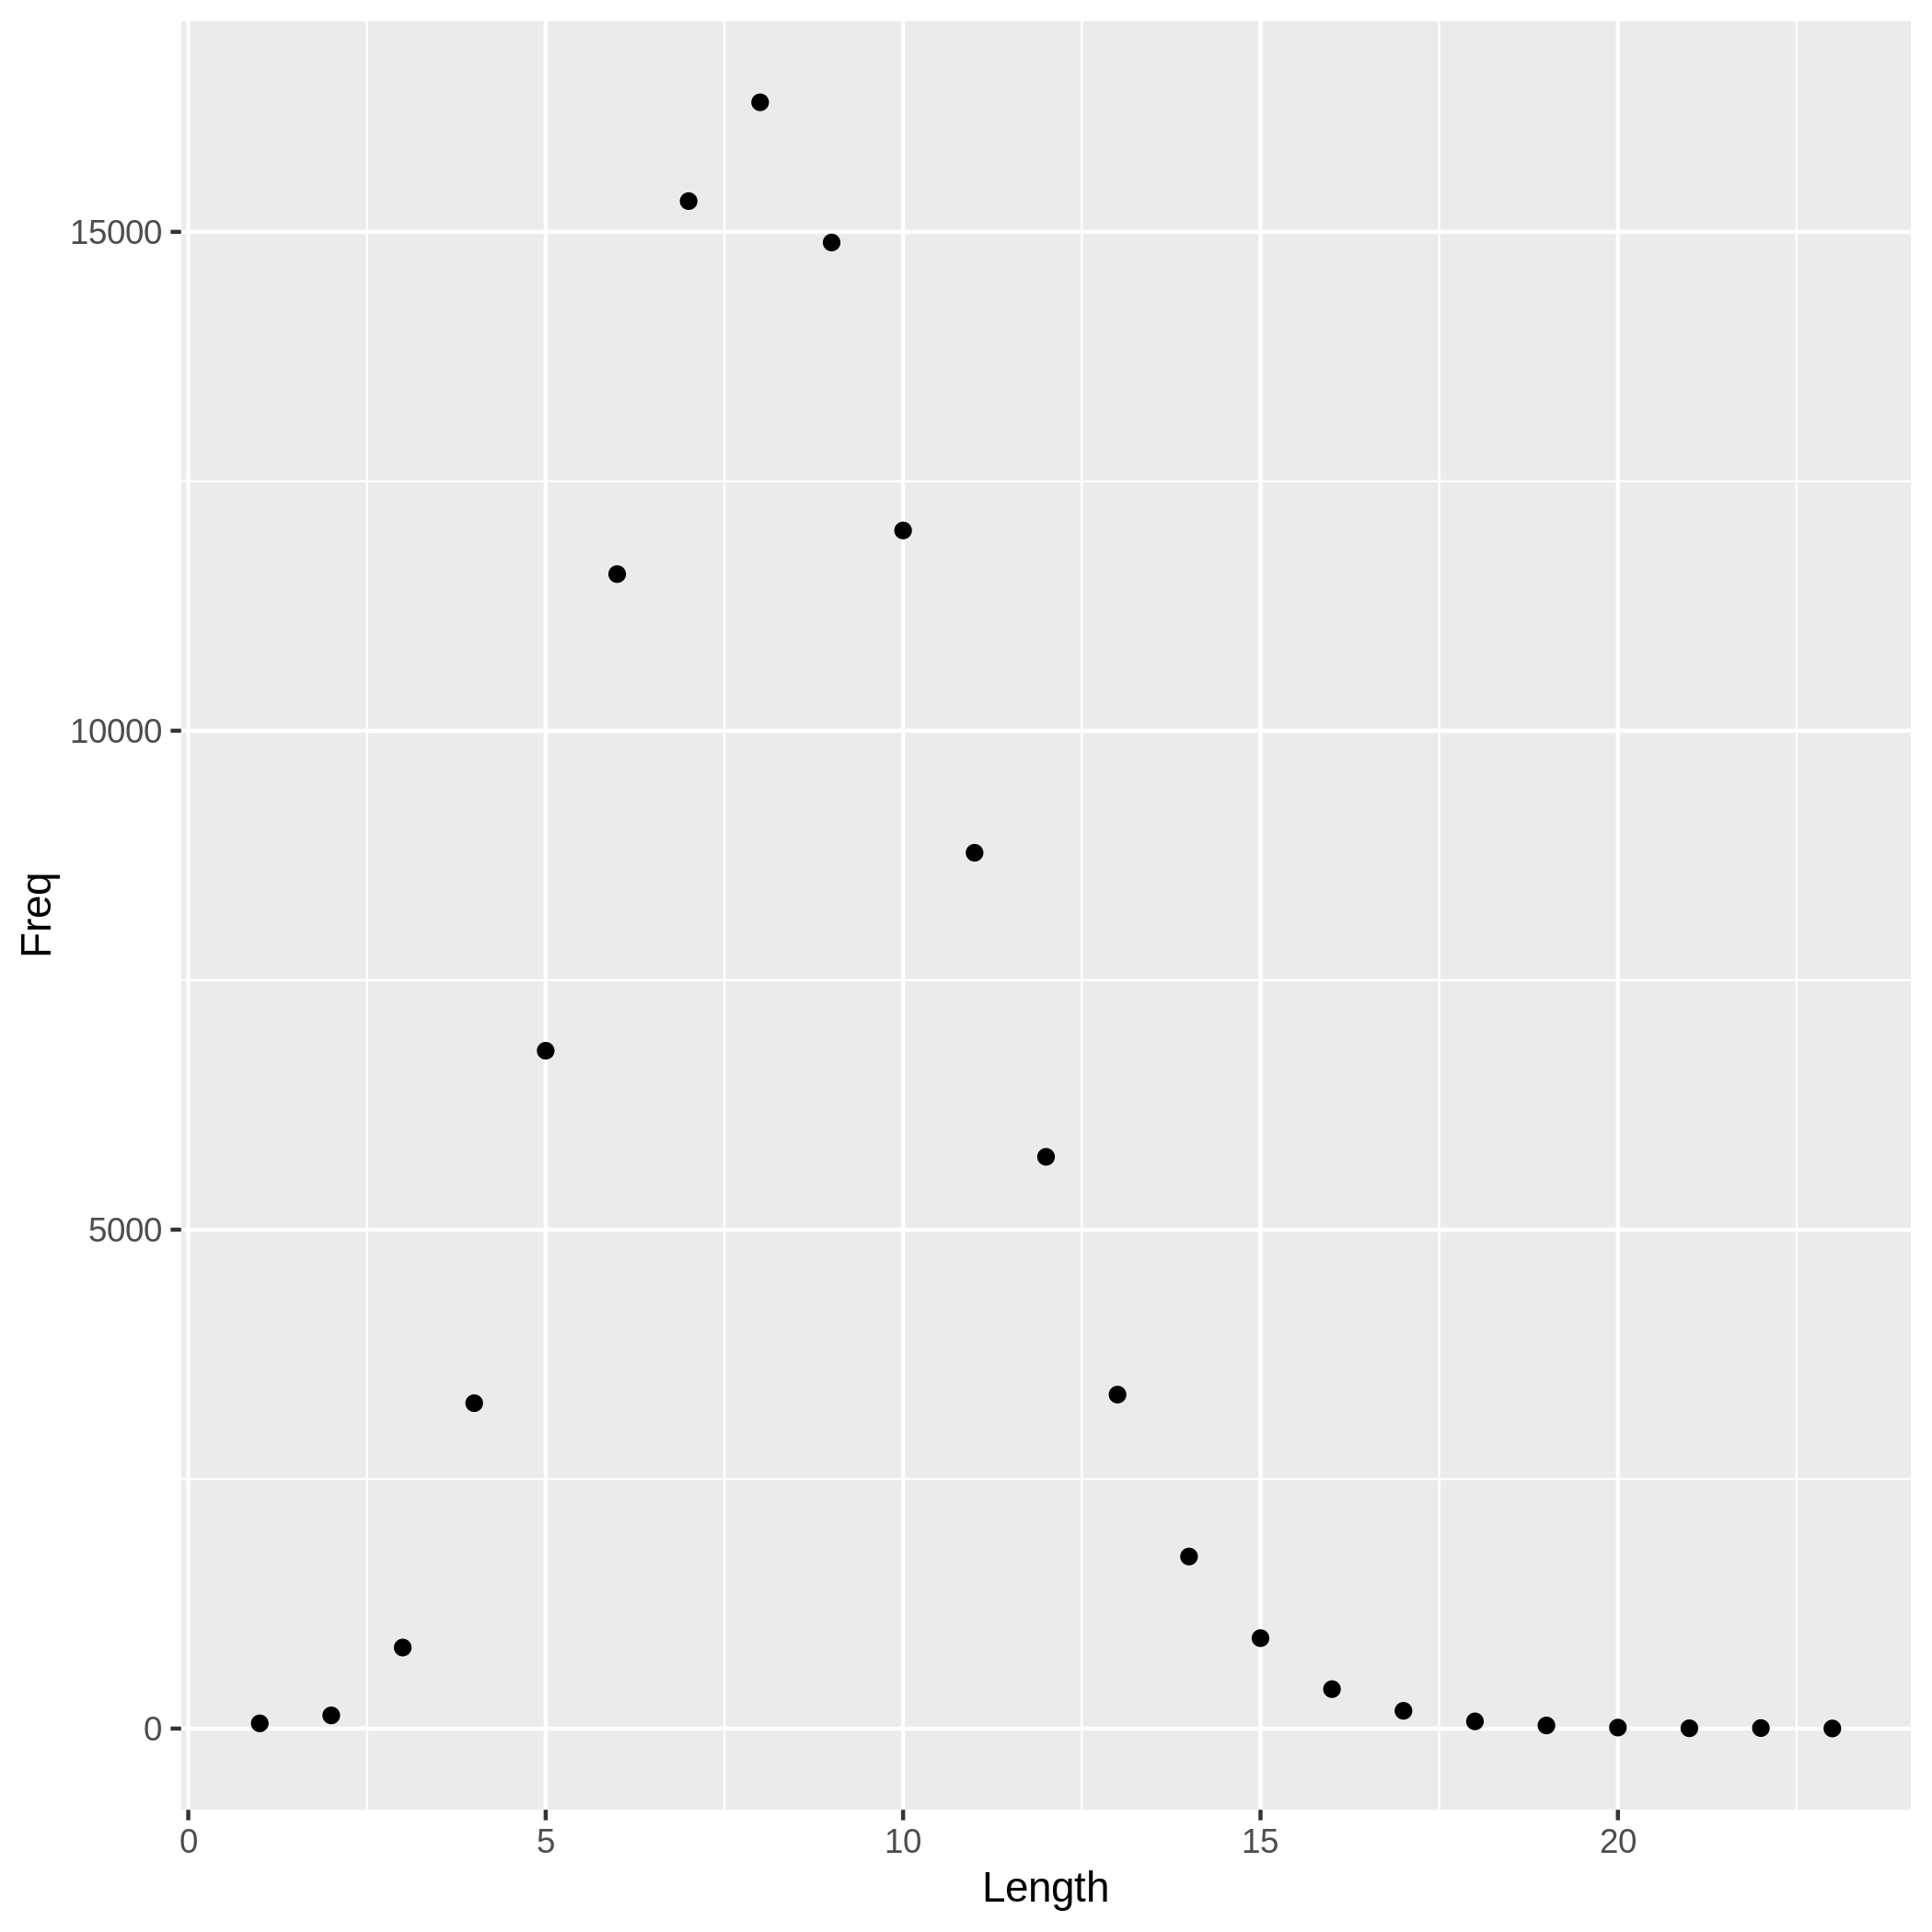

The data file committed next to this chart (first rows):
Length	Freq
1	52
2	132
3	812
4	3261
5	6793
6	11570
7	15308
8	16298
9	14893
10	12007
11	8777
12	5730
13	3347
14	1724
15	906
16	395
17	178
18	72
19	31
20	10
21	3
22	5
23	1
